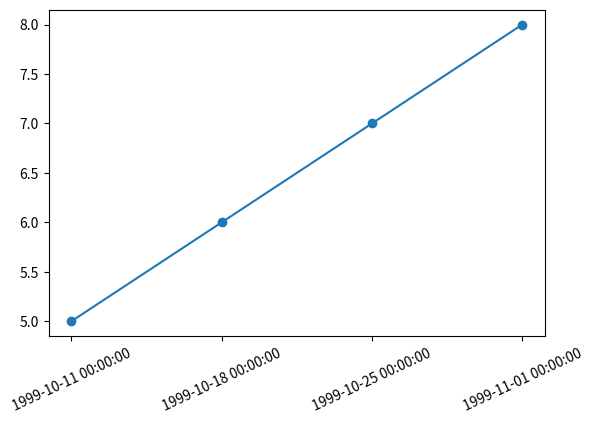

The matplotlib source for this figure:
import matplotlib.pyplot as plt
import matplotlib.dates as md
from datetime import datetime as dt

datestrings = [ 939600000, 940204800, 940809600, 941414400 ]
dates = [dt.fromtimestamp(s) for s in datestrings]
print(dates)
plt_data = range(5,9)
plt.subplots_adjust(bottom=0.2)
plt.xticks( rotation=25 )

ax=plt.gca()
ax.set_xticks(dates)

xfmt = md.DateFormatter('%Y-%m-%d %H:%M:%S')
ax.xaxis.set_major_formatter(xfmt)
plt.plot(dates,plt_data, "o-")
plt.show()

'''

import sys, requests, numpy as np, datetime as dt
import matplotlib.pyplot as plt, matplotlib.dates as mdates

text = 	'object' + '\n' + '\n' + 'template';
plt.text(0, 0, text, ha='left', va='bottom', transform=None )
plt.show()


fig = plt.figure()
ax = fig.add_subplot(111, projection='3d')
colors = ['r','g','b','y']
yticks=[]
yticklabels=[]
for i in range( len( r['graphs'] ) ):
	xy = np.array(r['graphs'][i]['array'])
	ax.bar( mdates.date2num([ dt.datetime.fromtimestamp(x) for x in xy[:,0] ]), xy[:,1], zs=i, zdir='y', color=colors[i%4], alpha=0.8 )	
	ax.plot( mdates.date2num([ dt.datetime.fromtimestamp(x) for x in xy[:,0] ]), xy[:,1], zs=i, zdir='y', color=colors[i%4], alpha=0.8 )	
	yticks.append(i)
	yticklabels.append(r['graphs'][i]['name'])

ax.xaxis.set_major_formatter(mdates.DateFormatter('%Y-%m-%d'))

#ax.set_xlabel('X')
#ax.set_ylabel('Y')
#ax.set_zlabel('Z')
ax.set_yticks(yticks)
ax.set_yticklabels(yticklabels)
plt.show()
'''